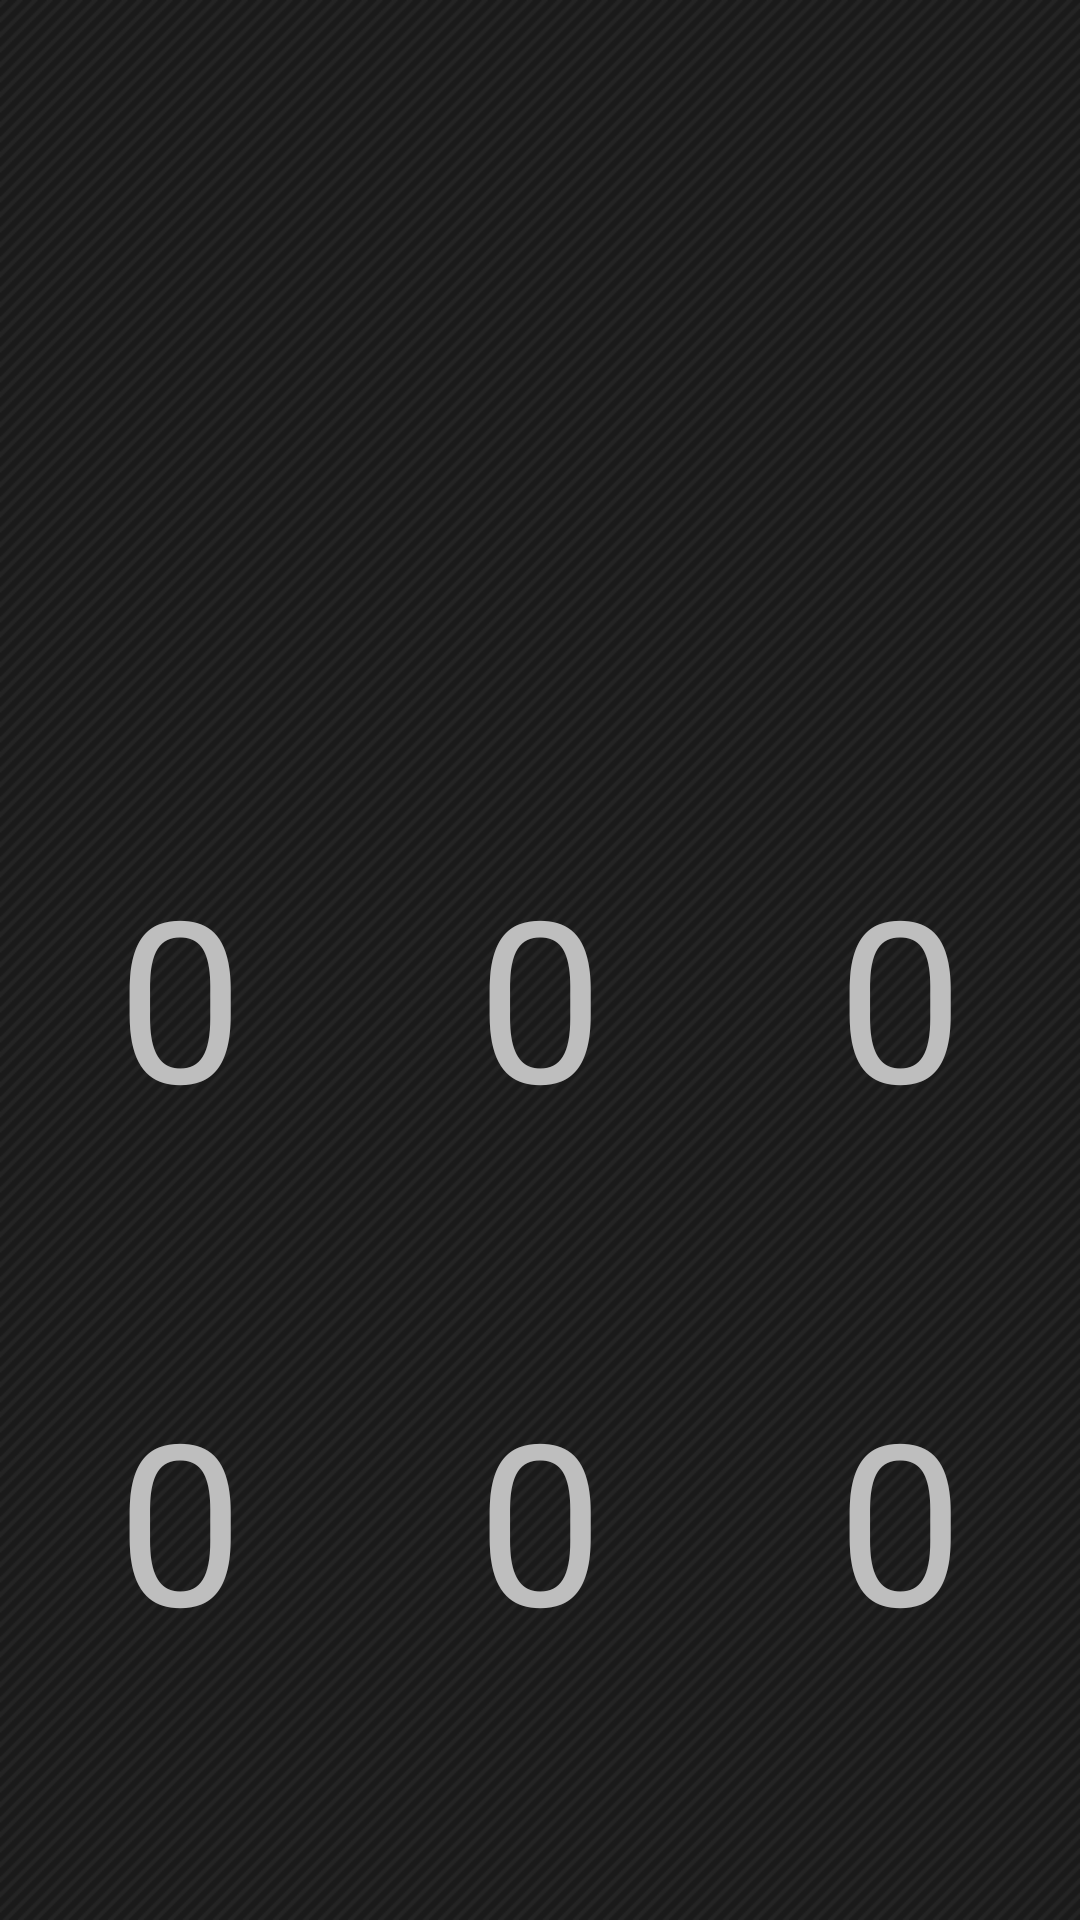

The Android layout XML behind this screen, and the referenced resources:
<!-- AndroidManifest.xml: application theme customTheme -->
<!-- res/layout/three_player_count.xml -->
<?xml version="1.0" encoding="utf-8"?>
<TableLayout xmlns:android="http://schemas.android.com/apk/res/android"
    android:id="@+id/threep_score_layout"
    android:layout_width="match_parent"
    android:layout_height="match_parent" >
    
    <TableRow
        android:id="@+id/tableRow1"
        android:layout_width="0dip"
        android:layout_height="match_parent"
        android:layout_weight="1" >
    
		<TextView
		    android:id="@+id/txtOnePlayer"
		    android:layout_width="0dip"
		    android:layout_weight="1"
		    android:gravity="center_horizontal"
		    android:padding="0dp"
		    android:includeFontPadding="false"
		    android:textSize="175sp"
		    android:layout_column="0" />
		
		<TextView
		    android:id="@+id/txtTwoPlayer"
		    android:layout_width="0dip"
		    android:layout_weight="1"
		    android:gravity="center_horizontal"
		    android:includeFontPadding="false"
		    android:padding="0dp"
		    android:textSize="175sp"
		    android:layout_column="1" />
		
		<TextView
		    android:id="@+id/txtThreePlayer"
		    android:layout_width="0dip"
		    android:layout_weight="1"
		    android:gravity="center_horizontal"
		    android:includeFontPadding="false"
		    android:padding="0dp"
		    android:textSize="175sp"
		    android:layout_column="2" />
	</TableRow>
	
    <TableRow
        android:id="@+id/tableRow2"
        android:layout_width="0dip"
        android:layout_weight="1" >
    
		<TextView
		    android:id="@+id/txtCommanderLifeOne"
		    android:layout_width="0dip"
		    android:layout_weight="1"
		    android:layout_height="wrap_content"
		    android:includeFontPadding="false"
		    android:gravity="center"
		    android:padding="0sp"
		    android:text="0"
		    android:textSize="75sp"
		    android:layout_column="0" />
		
		<TextView
		    android:id="@+id/txtCommanderLifeTwo"
		    android:layout_width="0dip"
		    android:layout_weight="1"
		    android:layout_height="wrap_content"
		    android:includeFontPadding="false"
		    android:gravity="center"
		    android:padding="0sp"
		    android:text="0"
		    android:textSize="75sp"
		    android:layout_column="1" />
		
		<TextView
		    android:id="@+id/txtCommanderLifeThree"
		    android:layout_width="0dip"
		    android:layout_weight="1"
		    android:layout_height="wrap_content"
		    android:includeFontPadding="false"
		    android:gravity="center"
		    android:padding="0sp"
		    android:text="0"
		    android:textSize="75sp"
		    android:layout_column="2" />
	</TableRow>
	
    <TableRow
        android:id="@+id/tableRow3"
        android:layout_width="0dip"
        android:layout_weight="1" >
		
        		
		<TextView
		    android:id="@+id/txtPoisonLifeOne"
		    android:layout_width="0dip"
		    android:layout_weight="1"
		    android:layout_height="wrap_content"
		    android:includeFontPadding="false"
		    android:gravity="center"
		    android:padding="0sp"
		    android:text="0"
		    android:textSize="75sp"
		    android:layout_column="0" />
		
		<TextView
		    android:id="@+id/txtPoisonLifeTwo"
		    android:layout_width="0dip"
		    android:layout_weight="1"
		    android:layout_height="wrap_content"
		    android:includeFontPadding="false"
		    android:gravity="center"
		    android:padding="0sp"
		    android:text="0"
		    android:textSize="75sp"
		    android:layout_column="1" />
		
		<TextView
		    android:id="@+id/txtPoisonLifeThree"
		    android:layout_width="0dip"
		    android:layout_weight="1"
		    android:layout_height="wrap_content"
		    android:includeFontPadding="false"
		    android:gravity="center"
		    android:padding="0sp"
		    android:text="0"
		    android:textSize="75sp"
		    android:layout_column="2" />
    </TableRow>
</TableLayout>
<!-- resources referenced by this layout -->
<resources>
  <style name="customTheme" parent="@android:style/Theme.Holo.NoActionBar.Fullscreen">
  	    <item name="android:windowBackground">@drawable/bg</item>
  	</style>
  <!-- drawable bg: png bitmap (drawable-hdpi, 36875 bytes) -->
</resources>
